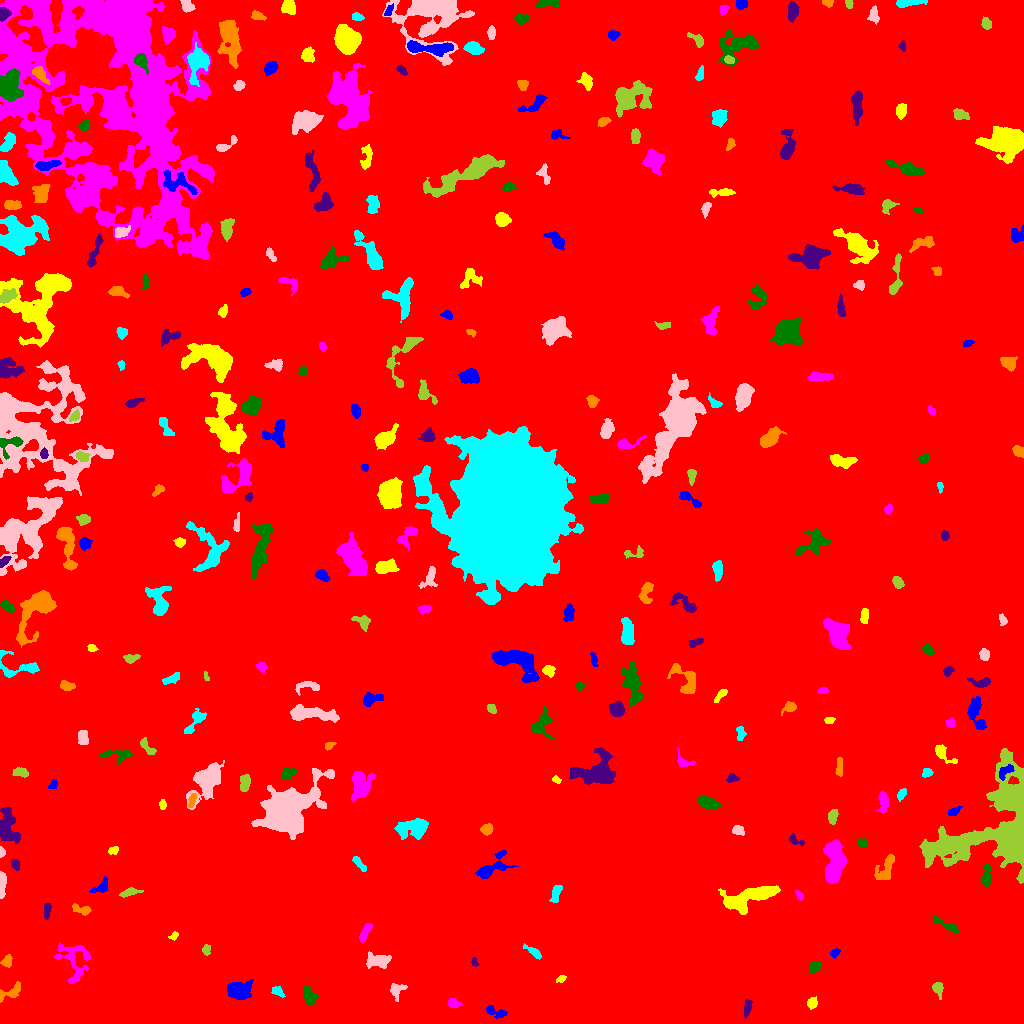

Values plotted in this chart, from the file beside it:
ID, X, Y, A, B, theta, total_flux, mu_max, mu_median, mu_mean, R_fwhm, R_e, R10, R90, x_start, x_end, y_start, y_end, area, greylevel
0, 502.1, 514.7, 297.8, 290.8, 0.8132, 4855649, 22.0, 5.0, 5.384, 145.1, 281.6, 109.4, 440, 0, 1023, 0, 1023, 901841, 5.384
1, 496, 11.35, 6.075, 2.197, -0.3209, 399.0, 5.0, 2.5, 2.525, 5.015, 3.989, 1.596, 6.077, 486, 507, 5, 18, 158, 12.53
2, 812, 20.57, 2.666, 2.129, 1.331, 563.0, 11.0, 5.0, 5.213, 3.949, 3.038, 1.262, 4.787, 807, 817, 14, 27, 108, 15.21
3, 452.9, 20.29, 3.02, 2.174, -0.2136, 404.0, 8.0, 3.0, 3.64, 3.989, 3.09, 1.262, 5.046, 448, 462, 16, 25, 111, 13.64
4, 308.7, 27.65, 4.698, 2.862, -1.168, 1142, 9.0, 6.0, 5.739, 6.555, 4.652, 1.954, 6.979, 303, 318, 18, 38, 199, 14.74
5, 747.3, 15.64, 4.081, 1.706, 1.421, 223.0, 4.0, 2.0, 1.798, 4.687, 3.29, 1.262, 5.323, 744, 752, 5, 25, 124, 12.8
6, 9.843, 30.4, 7.36, 3.045, 0.507, 414.0, 6.0, 2.0, 2.091, 4.478, 4.184, 1.596, 6.84, 0, 20, 21, 42, 198, 12.09
7, 277.2, 32.05, 3.639, 2.121, -0.5842, 256.0, 5.0, 2.0, 2.438, 3.949, 3.29, 1.382, 4.983, 271, 285, 26, 37, 105, 12.44
8, 396.8, 33.2, 4.144, 3.183, 0.7957, 335.0, 6.0, 2.0, 2.018, 4.406, 3.868, 1.382, 6.103, 390, 407, 22, 40, 166, 13.02
9, 937.6, 35.46, 3.185, 2.289, -1.323, 481.0, 9.0, 3.0, 3.672, 4.029, 3.29, 1.262, 5.109, 932, 943, 24, 41, 131, 14.67
10, 730.8, 45.26, 2.409, 1.564, -0.06025, 190.0, 6.0, 3.0, 3.016, 3.432, 2.523, 0.9772, 3.868, 726, 736, 42, 48, 63, 13.02
11, 239.5, 32.51, 5.735, 4.395, -0.01743, 1631, 9.0, 4.0, 4.027, 7.506, 6.283, 2.394, 9.591, 227, 253, 24, 44, 405, 14.03
12, 560.7, 44.31, 2.422, 1.462, 0.4956, 188.0, 7.0, 3.0, 2.984, 2.523, 2.326, 0.7979, 3.785, 556, 566, 41, 48, 63, 12.98
13, 73.46, 63.68, 11.66, 8.144, -1.299, 1857, 9.0, 3.0, 3.433, 6.05, 7.569, 2.764, 11.73, 54, 90, 40, 81, 541, 12.43
14, 814.4, 56.78, 3.092, 2.37, 0.7917, 631.0, 11.0, 5.0, 4.969, 4.029, 3.432, 1.382, 5.352, 809, 821, 50, 62, 127, 14.97
15, 474.8, 60.23, 2.22, 1.647, -1.128, 150.0, 7.0, 2.0, 2.727, 2.459, 2.111, 0.7979, 3.432, 471, 479, 57, 66, 55, 13.73
16, 7.019, 61.83, 2.914, 2.395, 1.202, 311.0, 6.0, 3.0, 2.777, 4.406, 3.338, 1.262, 5.078, 0, 12, 56, 69, 112, 12.78
17, 534, 70.91, 5.503, 1.705, -0.606, 223.0, 4.0, 1.5, 1.742, 4.514, 3.478, 1.262, 5.67, 523, 541, 64, 80, 128, 11.74
18, 377.5, 62.71, 6.555, 3.491, 0.003001, 1541, 11.0, 5.0, 5.314, 5.971, 5.642, 2.185, 8.63, 366, 391, 55, 72, 290, 14.31
19, 206.2, 73.32, 2.545, 1.634, -1.425, 154.0, 5.0, 2.0, 1.855, 3.038, 2.585, 0.9772, 3.989, 202, 210, 68, 79, 83, 12.86
20, 655.3, 68.59, 4.686, 2.971, 0.1794, 580.0, 7.0, 2.5, 2.99, 4.618, 4.146, 1.596, 6.747, 643, 663, 60, 75, 194, 13.99
21, 835, 70.66, 2.348, 1.61, 0.5933, 153.0, 5.0, 2.0, 2.096, 2.821, 2.394, 0.9772, 3.949, 830, 840, 65, 75, 73, 14.1
22, 173.6, 87.49, 2.319, 1.626, 0.6753, 186.0, 8.0, 3.0, 3.049, 2.646, 2.185, 0.7979, 3.656, 168, 178, 83, 92, 61, 13.05
23, 365.4, 91.61, 5.696, 1.788, 1.083, 420.0, 7.0, 3.0, 2.8, 3.656, 3.909, 1.382, 6.024, 359, 372, 81, 100, 150, 12.8
24, 945.8, 98.61, 8.605, 1.688, -0.5075, 486.0, 6.0, 3.0, 2.761, 5.528, 4.107, 1.596, 6.383, 933, 958, 90, 108, 176, 12.76
25, 47.21, 113.9, 3.866, 1.637, 1.505, 397.0, 9.0, 4.0, 3.71, 3.29, 3.09, 1.128, 4.951, 44, 51, 104, 120, 107, 14.71
26, 80.57, 113.9, 5.127, 2.075, -0.2424, 497.0, 7.0, 3.0, 3.5, 4.478, 3.742, 1.493, 5.917, 72, 91, 108, 120, 142, 14.5
27, 556, 130, 5.078, 1.976, 1.303, 536.0, 8.0, 3.0, 3.526, 4.787, 3.785, 1.493, 5.971, 549, 562, 121, 138, 152, 13.53
28, 1.91, 139.2, 6.561, 1.528, 1.531, 719.0, 8.0, 5.0, 4.551, 5.585, 3.949, 1.596, 6.05, 0, 6, 125, 152, 158, 14.55
29, 129.1, 130.9, 5.349, 1.773, 0.2175, 409.0, 8.0, 3.0, 2.985, 3.656, 3.568, 1.262, 5.809, 119, 143, 126, 136, 137, 12.99
30, 930.5, 135.1, 4.899, 2.025, 0.1998, 580.0, 7.0, 3.0, 3.222, 4.886, 3.949, 1.596, 6.333, 919, 941, 129, 140, 180, 13.22
31, 101.2, 136.6, 5.012, 2.656, 0.7115, 369.0, 6.0, 2.0, 2.412, 4.687, 3.949, 1.493, 5.997, 89, 107, 131, 147, 153, 12.41
32, 751.8, 126.7, 15.34, 4.324, 0.3036, 3468, 15.0, 4.0, 4.25, 5.47, 8.273, 2.821, 13.47, 718, 780, 109, 138, 816, 14.25
33, 799.7, 127.8, 2.338, 1.527, -1.122, 116.0, 5.0, 1.0, 1.706, 2.394, 2.111, 0.7979, 3.656, 795, 803, 123, 134, 68, 12.71
34, 986.3, 146.2, 5.286, 2.086, 1.488, 583.0, 9.0, 3.0, 3.39, 3.868, 3.785, 1.493, 6.333, 981, 991, 137, 159, 172, 15.39
35, 15.38, 159.3, 2.466, 1.774, -1.207, 299.0, 9.0, 3.0, 3.25, 3.09, 2.646, 0.9772, 4.222, 11, 20, 153, 164, 92, 15.25
36, 885.4, 154.2, 8.04, 3.542, 1.096, 1045, 7.0, 3.0, 3.507, 6.676, 5.557, 2.185, 8.649, 874, 894, 144, 169, 298, 14.51
37, 359.1, 159.8, 5.083, 1.681, -0.8614, 291.0, 4.0, 2.0, 2.445, 5.585, 3.613, 1.493, 5.441, 352, 366, 152, 167, 119, 14.45
38, 1.755, 171.5, 2.244, 1.435, -1.488, 151.0, 6.0, 3.0, 2.745, 3.038, 2.257, 0.7979, 3.432, 0, 5, 166, 177, 55, 15.75
39, 995.6, 197.4, 32.19, 20.99, 0.7471, 38702, 37.0, 8.0, 9.136, 10.49, 19.07, 6.308, 31.88, 919, 1023, 140, 275, 4236, 17.14
40, 406.4, 166.9, 5.696, 2.542, 0.8773, 601.0, 7.0, 3.0, 3.62, 4.72, 4.107, 1.693, 6.482, 396, 412, 158, 177, 166, 12.62
41, 491.8, 155.7, 10.1, 4.214, 0.5788, 1448, 10.0, 4.0, 3.892, 6.723, 5.89, 2.185, 9.339, 475, 518, 145, 173, 372, 13.89
42, 113.3, 172.9, 2.602, 1.833, 0.3816, 218.0, 6.0, 3.0, 2.831, 3.613, 2.706, 0.9772, 4.26, 108, 118, 169, 177, 77, 12.83
43, 833.3, 159.4, 11.12, 4.33, 1.52, 3728, 18.0, 5.0, 5.311, 6.155, 7.506, 2.706, 12.39, 823, 847, 140, 184, 702, 15.31
44, 862.3, 180.3, 2.588, 2.135, -0.1586, 343.0, 7.0, 4.0, 3.943, 3.949, 3.038, 1.262, 4.618, 857, 867, 176, 185, 87, 13.94
45, 794.8, 183.2, 4.121, 2.043, -0.4809, 269.0, 6.0, 2.0, 2.612, 3.909, 3.141, 1.128, 4.918, 789, 804, 177, 190, 103, 13.61
46, 487, 194.3, 2.847, 2.374, 0.2408, 624.0, 11.0, 5.0, 5.073, 4.107, 3.29, 1.382, 5.232, 480, 493, 188, 200, 123, 15.07
47, 414.1, 195.6, 7.481, 4.251, 0.1237, 2057, 14.0, 3.0, 4.207, 5.614, 6.05, 2.185, 10.34, 394, 428, 184, 205, 489, 14.21
48, 738.1, 193.1, 3.069, 2.216, -0.2526, 534.0, 9.0, 5.0, 4.899, 4.297, 3.338, 1.262, 5.171, 732, 744, 188, 198, 109, 14.9
49, 832.7, 207, 3.638, 2.128, 1.39, 390.0, 7.0, 3.0, 3.0, 3.827, 3.568, 1.382, 5.585, 828, 838, 199, 214, 130, 13.0
50, 466.8, 220.2, 4.441, 2.127, 1.371, 306.0, 6.0, 2.0, 2.448, 4.184, 3.385, 1.262, 5.412, 462, 472, 210, 227, 125, 14.45
51, 953.7, 211.9, 3.179, 1.781, 0.4817, 296.0, 7.0, 3.0, 3.183, 3.478, 2.932, 1.128, 4.618, 948, 962, 208, 217, 93, 15.18
52, 162.4, 218.8, 2.387, 1.604, 1.552, 230.0, 7.0, 3.0, 3.382, 3.192, 2.523, 0.9772, 3.909, 159, 166, 214, 224, 68, 13.38
53, 883.2, 221.8, 5.37, 2.204, 1.541, 579.0, 7.0, 3.0, 3.181, 4.886, 4.184, 1.596, 6.507, 876, 888, 211, 232, 182, 13.18
54, 708.5, 220.7, 5.407, 2.628, -0.3464, 680.0, 6.0, 3.0, 2.881, 6.58, 4.82, 1.954, 7.378, 697, 720, 213, 228, 236, 12.88
55, 7.977, 195.6, 8.839, 4.35, -1.431, 3208, 15.0, 6.0, 6.534, 7.695, 6.864, 2.706, 10.75, 0, 20, 179, 216, 491, 15.53
56, 192.1, 223.1, 3.976, 1.601, 1.272, 322.0, 6.0, 3.0, 3.354, 4.687, 3.192, 1.262, 4.886, 188, 196, 216, 230, 96, 16.35
57, 901.3, 229, 2.94, 1.766, 1.007, 280.0, 6.0, 3.0, 3.043, 4.107, 2.877, 1.128, 4.583, 897, 906, 222, 235, 92, 15.04
58, 208, 244.1, 8.829, 5.207, 0.9103, 4946, 21.0, 5.0, 6.508, 7.653, 7.313, 2.932, 12.1, 186, 224, 214, 263, 760, 16.51
59, 244.4, 241.3, 4.142, 2.404, 1.457, 568.0, 8.0, 4.0, 3.442, 5.14, 3.868, 1.493, 6.103, 240, 250, 232, 249, 165, 14.44
... 272 more rows
